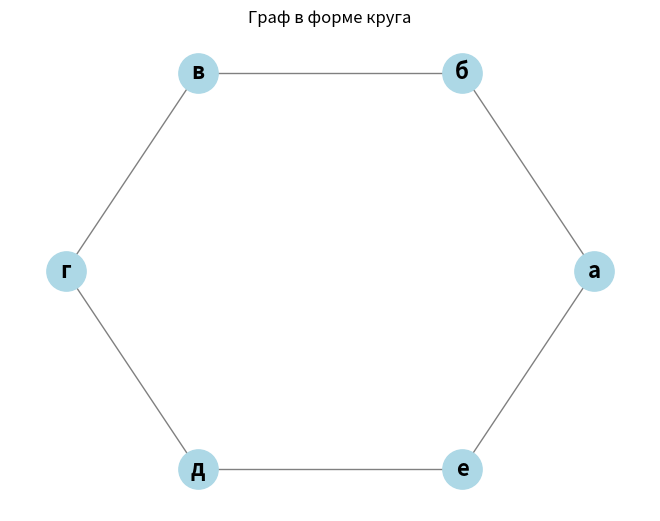

Source code (Python):
import numpy as np
import networkx as nx
import matplotlib.pyplot as plt

def draw_graph(adj_matrix, labels):
    # Создаем граф из матрицы смежности
    G = nx.from_numpy_array(np.array(adj_matrix))
    
    # Рисуем граф
    pos = nx.circular_layout(G)  # Позиции узлов в форме круга
    nx.draw(G, pos, with_labels=True, labels=labels, node_color='lightblue', node_size=800, font_size=16, font_weight='bold', edge_color='gray')
    
    plt.title("Граф в форме круга")
    plt.show()

# Обновленная матрица смежности
adj_matrix = [
    [0, 1, 0, 0, 0, 1],  # а
    [1, 0, 1, 0, 0, 0],  # б
    [0, 1, 0, 1, 0, 0],  # в
    [0, 0, 1, 0, 1, 0],  # г
    [0, 0, 0, 1, 0, 1],  # д
    [1, 0, 0, 0, 1, 0]   # е
]

# Метки для узлов (а, б, в, г, д, е)
labels = {0: "а", 1: "б", 2: "в", 3: "г", 4: "д", 5: "е"}

draw_graph(adj_matrix, labels)
